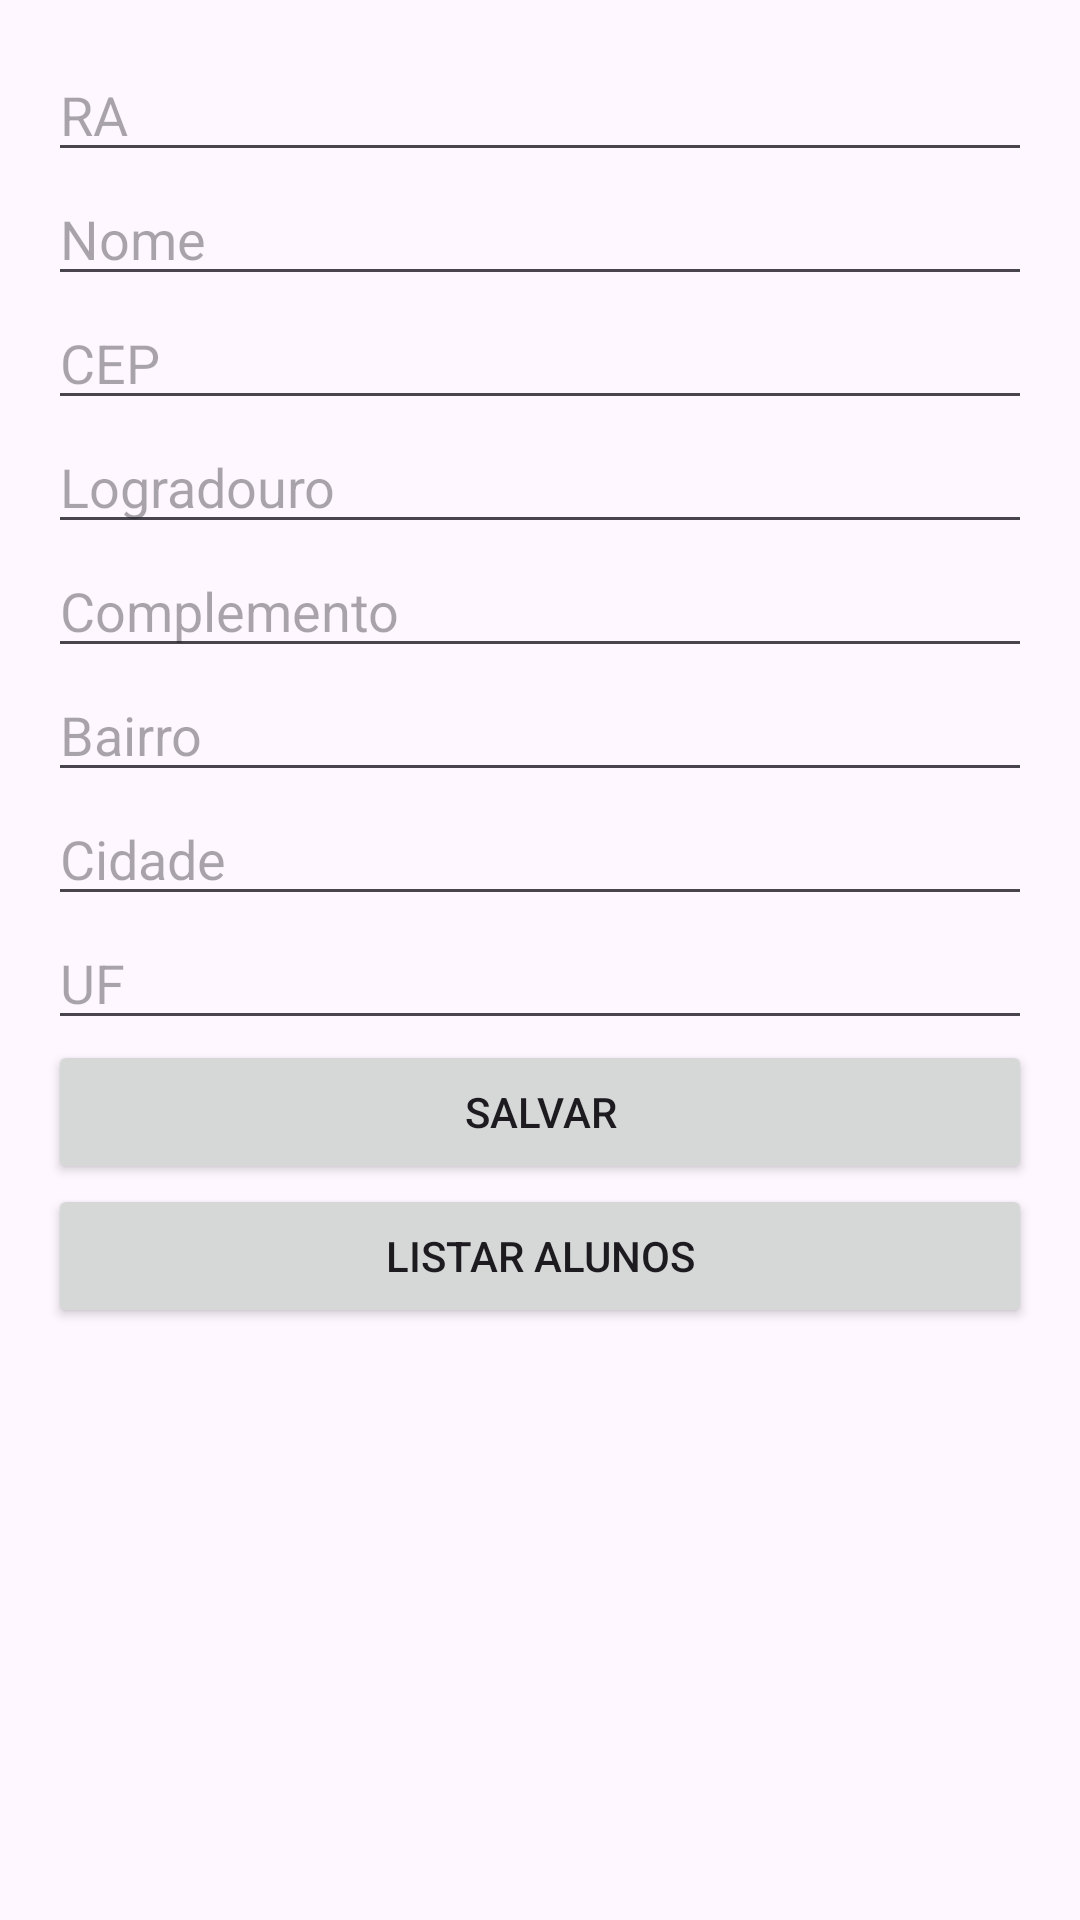

This screen was rendered from an Android layout file. Write that file and the resources it references.
<!-- AndroidManifest.xml: application theme Theme.Facensatv5 -->
<!-- res/layout/activity_main.xml -->
<?xml version="1.0" encoding="utf-8"?>
<LinearLayout xmlns:android="http://schemas.android.com/apk/res/android"
    android:layout_width="match_parent"
    android:layout_height="match_parent"
    android:orientation="vertical"
    android:padding="16dp">

    <EditText
        android:id="@+id/etRa"
        android:layout_width="match_parent"
        android:layout_height="wrap_content"
        android:hint="RA" />

    <EditText
        android:id="@+id/etNome"
        android:layout_width="match_parent"
        android:layout_height="wrap_content"
        android:hint="Nome" />

    <EditText
        android:id="@+id/etCep"
        android:layout_width="match_parent"
        android:layout_height="wrap_content"
        android:hint="CEP" />

    <EditText
        android:id="@+id/etLogradouro"
        android:layout_width="match_parent"
        android:layout_height="wrap_content"
        android:hint="Logradouro" />

    <EditText
        android:id="@+id/etComplemento"
        android:layout_width="match_parent"
        android:layout_height="wrap_content"
        android:hint="Complemento" />

    <EditText
        android:id="@+id/etBairro"
        android:layout_width="match_parent"
        android:layout_height="wrap_content"
        android:hint="Bairro" />

    <EditText
        android:id="@+id/etCidade"
        android:layout_width="match_parent"
        android:layout_height="wrap_content"
        android:hint="Cidade" />

    <EditText
        android:id="@+id/etUf"
        android:layout_width="match_parent"
        android:layout_height="wrap_content"
        android:hint="UF" />

    <Button
        android:id="@+id/btnSalvar"
        android:layout_width="match_parent"
        android:layout_height="wrap_content"
        android:text="Salvar" />

    <Button
        android:id="@+id/btnListar"
        android:layout_width="match_parent"
        android:layout_height="wrap_content"
        android:text="Listar Alunos" />
</LinearLayout>
<!-- resources referenced by this layout -->
<resources>
  <style name="Theme.Facensatv5" parent="Base.Theme.Facensatv5" />
  <style name="Base.Theme.Facensatv5" parent="Theme.Material3.DayNight.NoActionBar">
          
          
      </style>
</resources>
